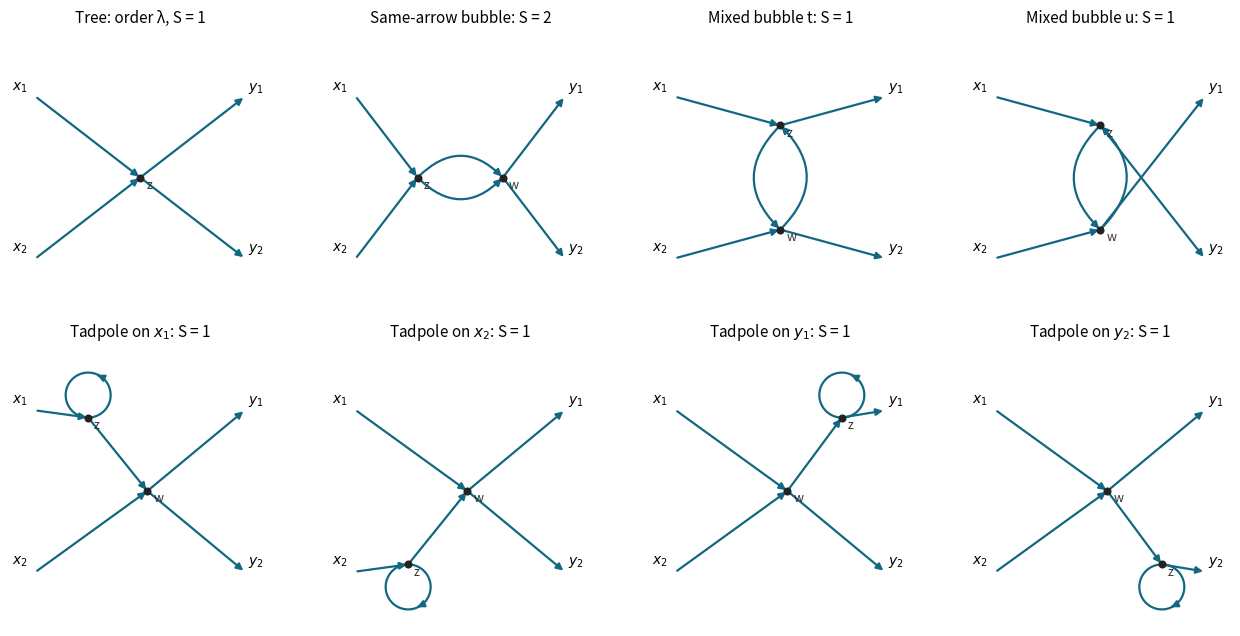

Here is the Python script that generated this plot: (Note: this script raises an exception after producing the figure.)
"""Original diagram; tested with Python 3.14, NumPy and Matplotlib. Output only in caller CWD."""
from pathlib import Path
import numpy as np
import matplotlib
matplotlib.use("Agg")
import matplotlib.pyplot as plt
from matplotlib.patches import FancyArrowPatch, PathPatch
from matplotlib.path import Path as MplPath
plt.rcParams.update({"font.size":11,"axes.titlesize":11,"figure.facecolor":"white","savefig.facecolor":"white"})
COLOR="#126782"
def edge(ax,a,b,rad=0,arrow=True):
    ax.add_patch(FancyArrowPatch(a,b,arrowstyle="-|>" if arrow else "-",mutation_scale=10,connectionstyle=f"arc3,rad={rad}",color=COLOR,lw=1.6,shrinkA=1,shrinkB=1))
def dot(ax,p,label=None):
    ax.scatter(*p,s=23,color="#222222",zorder=4)
    if label:ax.text(p[0]+.025,p[1]-.045,label,fontsize=9,color="#333333")
def loop(ax,p,r=.11,sign=1,arrow=True):
    t=np.linspace(-np.pi/2,3*np.pi/2,140)
    xs=p[0]+r*np.cos(t);ys=p[1]+sign*r*(1+np.sin(t))
    ax.plot(xs,ys,color=COLOR,lw=1.6)
    if arrow:
        j=56
        ax.add_patch(FancyArrowPatch((xs[j],ys[j]),(xs[j+7],ys[j+7]),arrowstyle="-|>",mutation_scale=10,color=COLOR,lw=1.6))
def clean(ax):
    ax.set(xlim=(-.05,1.05),ylim=(-.07,1.12));ax.set_aspect("equal");ax.axis("off")
def external_labels(ax,points):
    for name,p in points.items():
        ax.text(p[0]-.035 if p[0]<.5 else p[0]+.015,p[1]+.03,"$"+name[0]+"_"+name[1]+"$",ha="right" if p[0]<.5 else "left",fontsize=10)

fig,axes=plt.subplots(2,4,figsize=(12.8,6.25),layout="constrained")
ext={'x1':(.06,.84),'x2':(.06,.16),'y1':(.94,.84),'y2':(.94,.16)}
for ax in axes.flat:clean(ax);external_labels(ax,ext)
# C(u,v) is drawn from its first argument to its second.
ax=axes[0,0];z=(.5,.5)
for name,p in ext.items():edge(ax,p,z) if name.startswith('x') else edge(ax,z,p)
dot(ax,z,'z');ax.set_title("Tree: order λ, S = 1")
ax=axes[0,1];z=(.32,.5);w=(.68,.5)
for name in ['x1','x2']:edge(ax,ext[name],z)
for name in ['y1','y2']:edge(ax,w,ext[name])
edge(ax,z,w,.5);edge(ax,z,w,-.5);dot(ax,z,'z');dot(ax,w,'w');ax.set_title("Same-arrow bubble: S = 2")
for ax,ys,title in [(axes[0,2],['y1','y2'],"Mixed bubble t: S = 1"),(axes[0,3],['y2','y1'],"Mixed bubble u: S = 1")]:
    z=(.5,.72);w=(.5,.28)
    edge(ax,ext['x1'],z);edge(ax,z,ext[ys[0]]);edge(ax,ext['x2'],w);edge(ax,w,ext[ys[1]])
    edge(ax,z,w,.5);edge(ax,w,z,.5);dot(ax,z,'z');dot(ax,w,'w');ax.set_title(title)
for ax,leg in zip(axes[1],['x1','x2','y1','y2']):
    w=(.53,.5);z=(.28,.81 if leg[1]=='1' else .19) if leg[0]=='x' else (.76,.81 if leg[1]=='1' else .19)
    for name,p in ext.items():
        target=z if name==leg else w
        edge(ax,p,target) if name[0]=='x' else edge(ax,target,p)
    edge(ax,z,w) if leg[0]=='x' else edge(ax,w,z)
    loop(ax,z,.095,1 if leg[1]=='1' else -1);dot(ax,z,'z');dot(ax,w,'w')
    ax.set_title("Tadpole on $"+leg[0]+"_"+leg[1]+"$: S = 1")
fig.savefig(Path.cwd()/Path(__file__).with_suffix(".png").name,dpi=120,transparent=False)
plt.close(fig)
